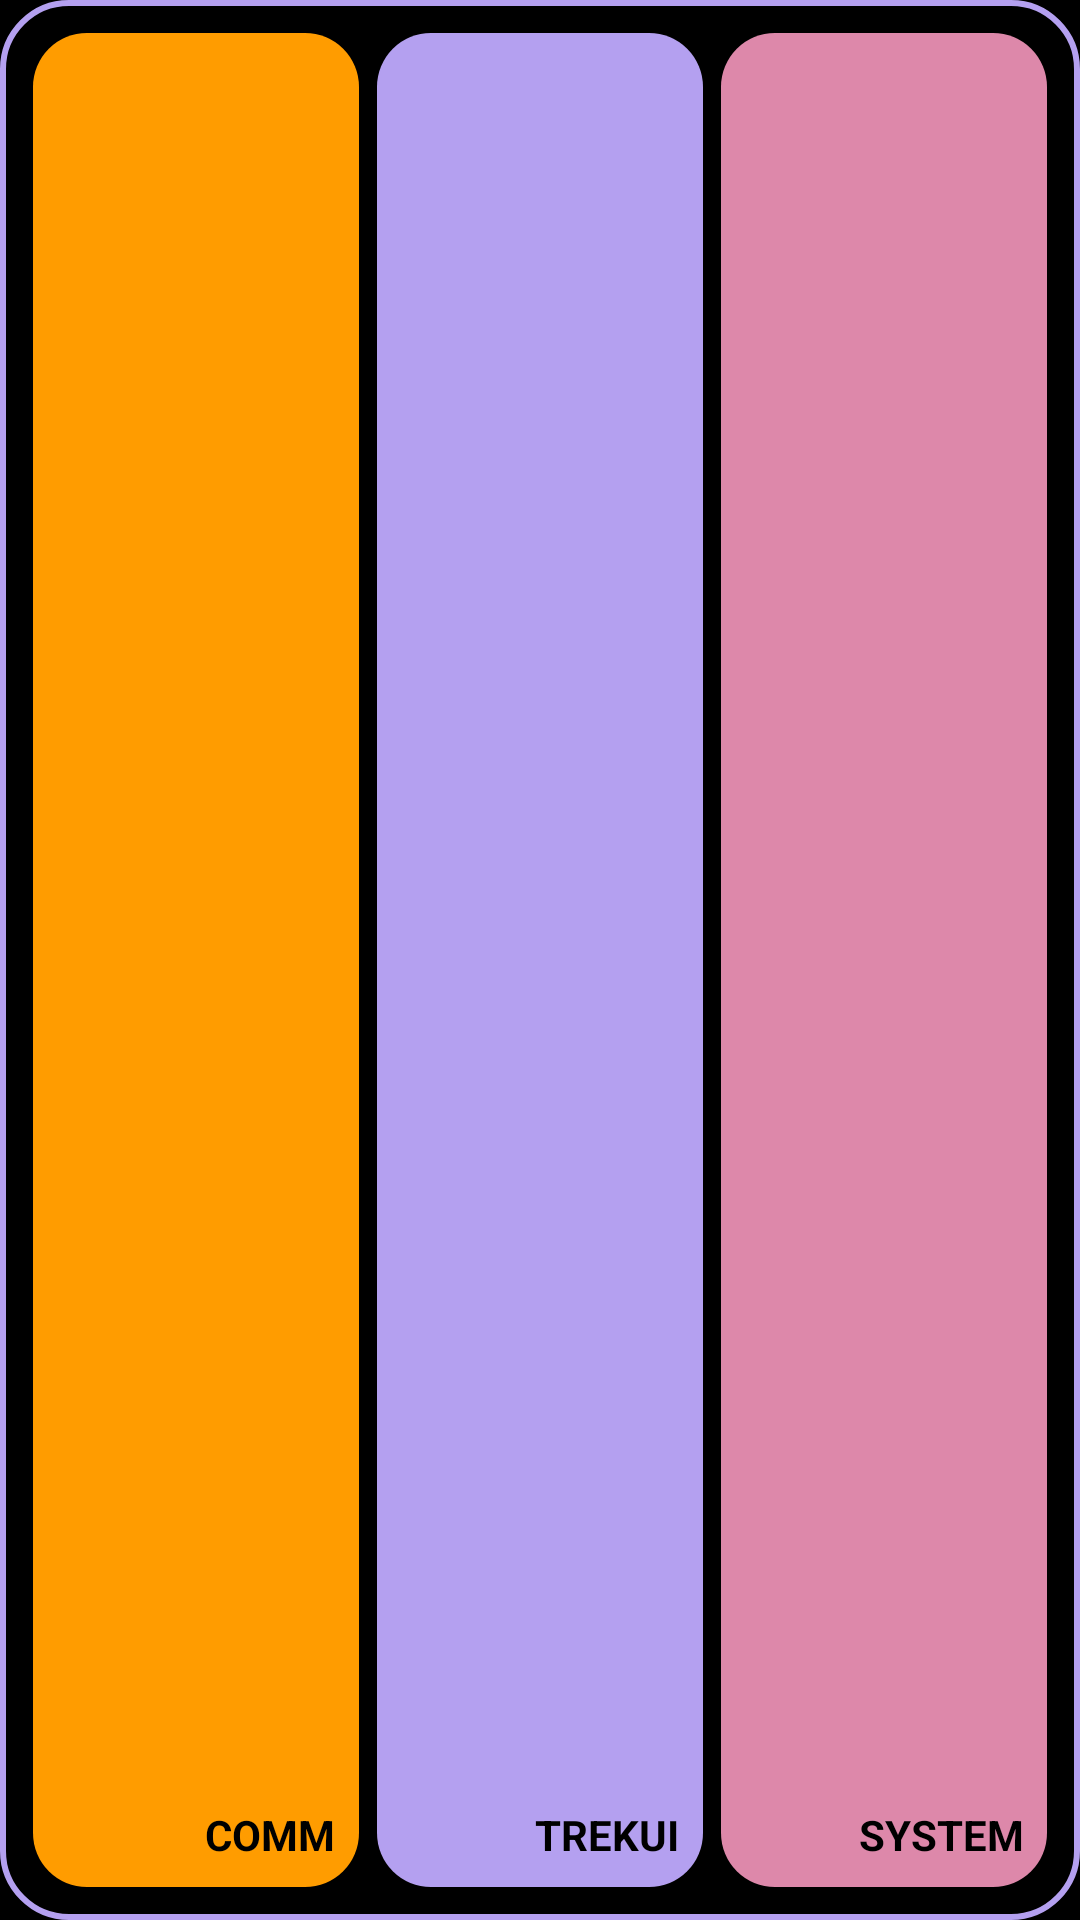

Reconstruct the res/layout file that produces this screen, plus the resources it refers to.
<!-- AndroidManifest.xml: application theme TrekUiTheme -->
<!-- res/layout/widget_quick.xml -->
<?xml version="1.0" encoding="utf-8"?>
<LinearLayout xmlns:android="http://schemas.android.com/apk/res/android"
    android:id="@+id/root"
    android:layout_width="match_parent"
    android:layout_height="match_parent"
    android:background="@drawable/widget_background"
    android:gravity="center_vertical"
    android:orientation="horizontal"
    android:padding="8dp">

    <TextView
        android:id="@+id/phone"
        android:layout_width="0dp"
        android:layout_height="match_parent"
        android:layout_margin="3dp"
        android:layout_weight="1"
        android:background="@drawable/pill_orange"
        android:contentDescription="Open dialer"
        android:gravity="bottom|end"
        android:maxLines="1"
        android:padding="8dp"
        android:text="COMM"
        android:textColor="#000000"
        android:textStyle="bold" />

    <TextView
        android:id="@+id/apps"
        android:layout_width="0dp"
        android:layout_height="match_parent"
        android:layout_margin="3dp"
        android:layout_weight="1"
        android:background="@drawable/pill_lav"
        android:contentDescription="Open TrekUI"
        android:gravity="bottom|end"
        android:maxLines="1"
        android:padding="8dp"
        android:text="TREKUI"
        android:textColor="#000000"
        android:textStyle="bold" />

    <TextView
        android:id="@+id/settings"
        android:layout_width="0dp"
        android:layout_height="match_parent"
        android:layout_margin="3dp"
        android:layout_weight="1"
        android:background="@drawable/pill_pink"
        android:contentDescription="Open system settings"
        android:gravity="bottom|end"
        android:maxLines="1"
        android:padding="8dp"
        android:text="SYSTEM"
        android:textColor="#000000"
        android:textStyle="bold" />
</LinearLayout>
<!-- resources referenced by this layout -->
<resources>
  <!-- drawable pill_lav (drawable) -->
  <shape xmlns:android="http://schemas.android.com/apk/res/android" android:shape="rectangle">
      <solid android:color="#B4A0F0" />
      <corners android:radius="18dp" />
  </shape>
  <!-- drawable pill_orange (drawable) -->
  <shape xmlns:android="http://schemas.android.com/apk/res/android" android:shape="rectangle">
      <solid android:color="#FF9C00" />
      <corners android:radius="18dp" />
  </shape>
  <!-- drawable pill_pink (drawable) -->
  <shape xmlns:android="http://schemas.android.com/apk/res/android" android:shape="rectangle">
      <solid android:color="#DD88AA" />
      <corners android:radius="18dp" />
  </shape>
  <!-- drawable widget_background (drawable) -->
  <shape xmlns:android="http://schemas.android.com/apk/res/android" android:shape="rectangle">
      <solid android:color="#E6000000" />
      <stroke android:width="2dp" android:color="#B4A0F0" />
      <corners android:radius="22dp" />
  </shape>
  <style name="TrekUiTheme" parent="@android:style/Theme.Material.NoActionBar">
          <item name="android:windowBackground">@android:color/black</item>
          <item name="android:colorBackground">@android:color/black</item>
          <item name="android:colorAccent">#FF9C00</item>
          <item name="android:colorPrimary">#000000</item>
          <item name="android:colorPrimaryDark">#000000</item>
          <item name="android:statusBarColor">@android:color/transparent</item>
          <item name="android:navigationBarColor">@android:color/transparent</item>
          <item name="android:windowLightStatusBar">false</item>
          <item name="android:windowContentOverlay">@null</item>
          <item name="android:windowNoTitle">true</item>
          <item name="android:windowActionBar">false</item>
      </style>
</resources>
